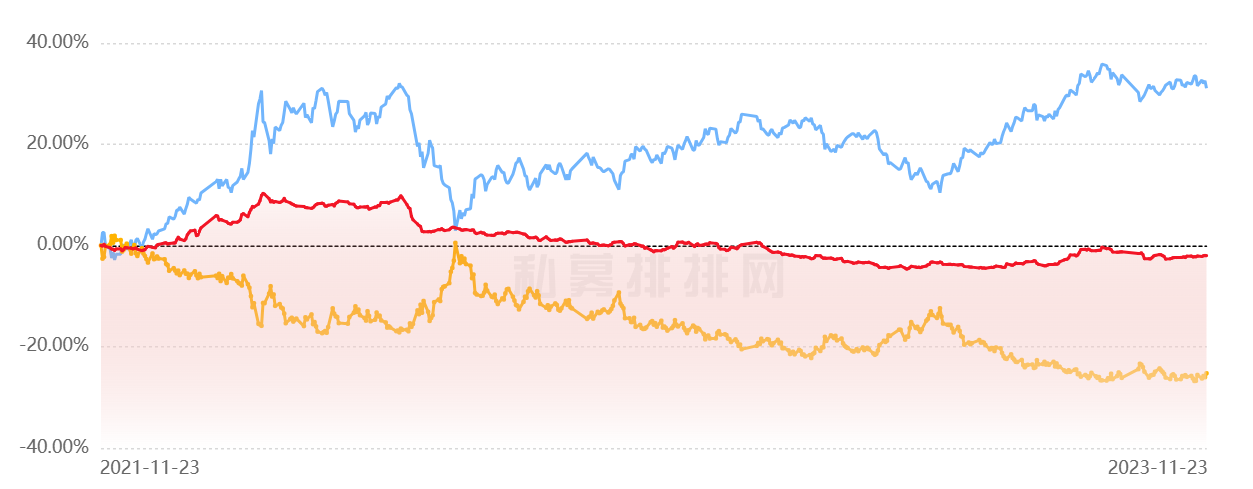

The file beside this chart, header and first rows:
2021-11-23, 0.00029702970297026954
2021-11-24, 0.000297
2021-12-02, -0.01356
2021-12-29, 0.002277
2021-12-31, 0.000297
2022-01-01, 0.002277
2022-01-02, 0.004257
2022-01-03, 0.004257
2022-01-04, 0.004257
2022-01-08, 0.002277
2022-01-08, 0.002277
2022-01-09, 0.002277
2022-01-10, 0.000297
2022-01-11, 0.008218
2022-01-12, 0.0102
2022-01-12, 0.01614
2022-01-13, 0.01614
2022-01-15, 0.008218
2022-01-18, 0.0102
2022-01-18, 0.02208
2022-01-19, 0.02604
2022-01-20, 0.02406
2022-01-20, 0.02406
2022-01-21, 0.03
2022-01-22, 0.02604
2022-01-23, 0.02406
2022-01-25, 0.01812
2022-01-26, 0.02802
2022-01-26, 0.03198
2022-01-27, 0.03
2022-01-28, 0.03198
2022-01-28, 0.03396
2022-01-29, 0.03594
2022-01-29, 0.03792
2022-01-31, 0.04584
2022-02-01, 0.04782
2022-02-02, 0.0498
2022-02-03, 0.0498
2022-02-04, 0.05376
2022-02-06, 0.05772
2022-02-06, 0.0597
2022-02-07, 0.05376
2022-02-08, 0.05376
2022-02-08, 0.05178
2022-02-09, 0.05178
2022-02-10, 0.05178
2022-02-12, 0.04782
2022-02-12, 0.04584
2022-02-13, 0.04188
2022-02-14, 0.04386
2022-02-14, 0.0399
2022-02-15, 0.0399
2022-02-16, 0.04386
2022-02-16, 0.04386
2022-02-17, 0.04386
2022-02-18, 0.04386
2022-02-18, 0.04386
2022-02-19, 0.04584
2022-02-20, 0.04188
2022-02-20, 0.04782
2022-02-21, 0.04584
... 634 more rows
